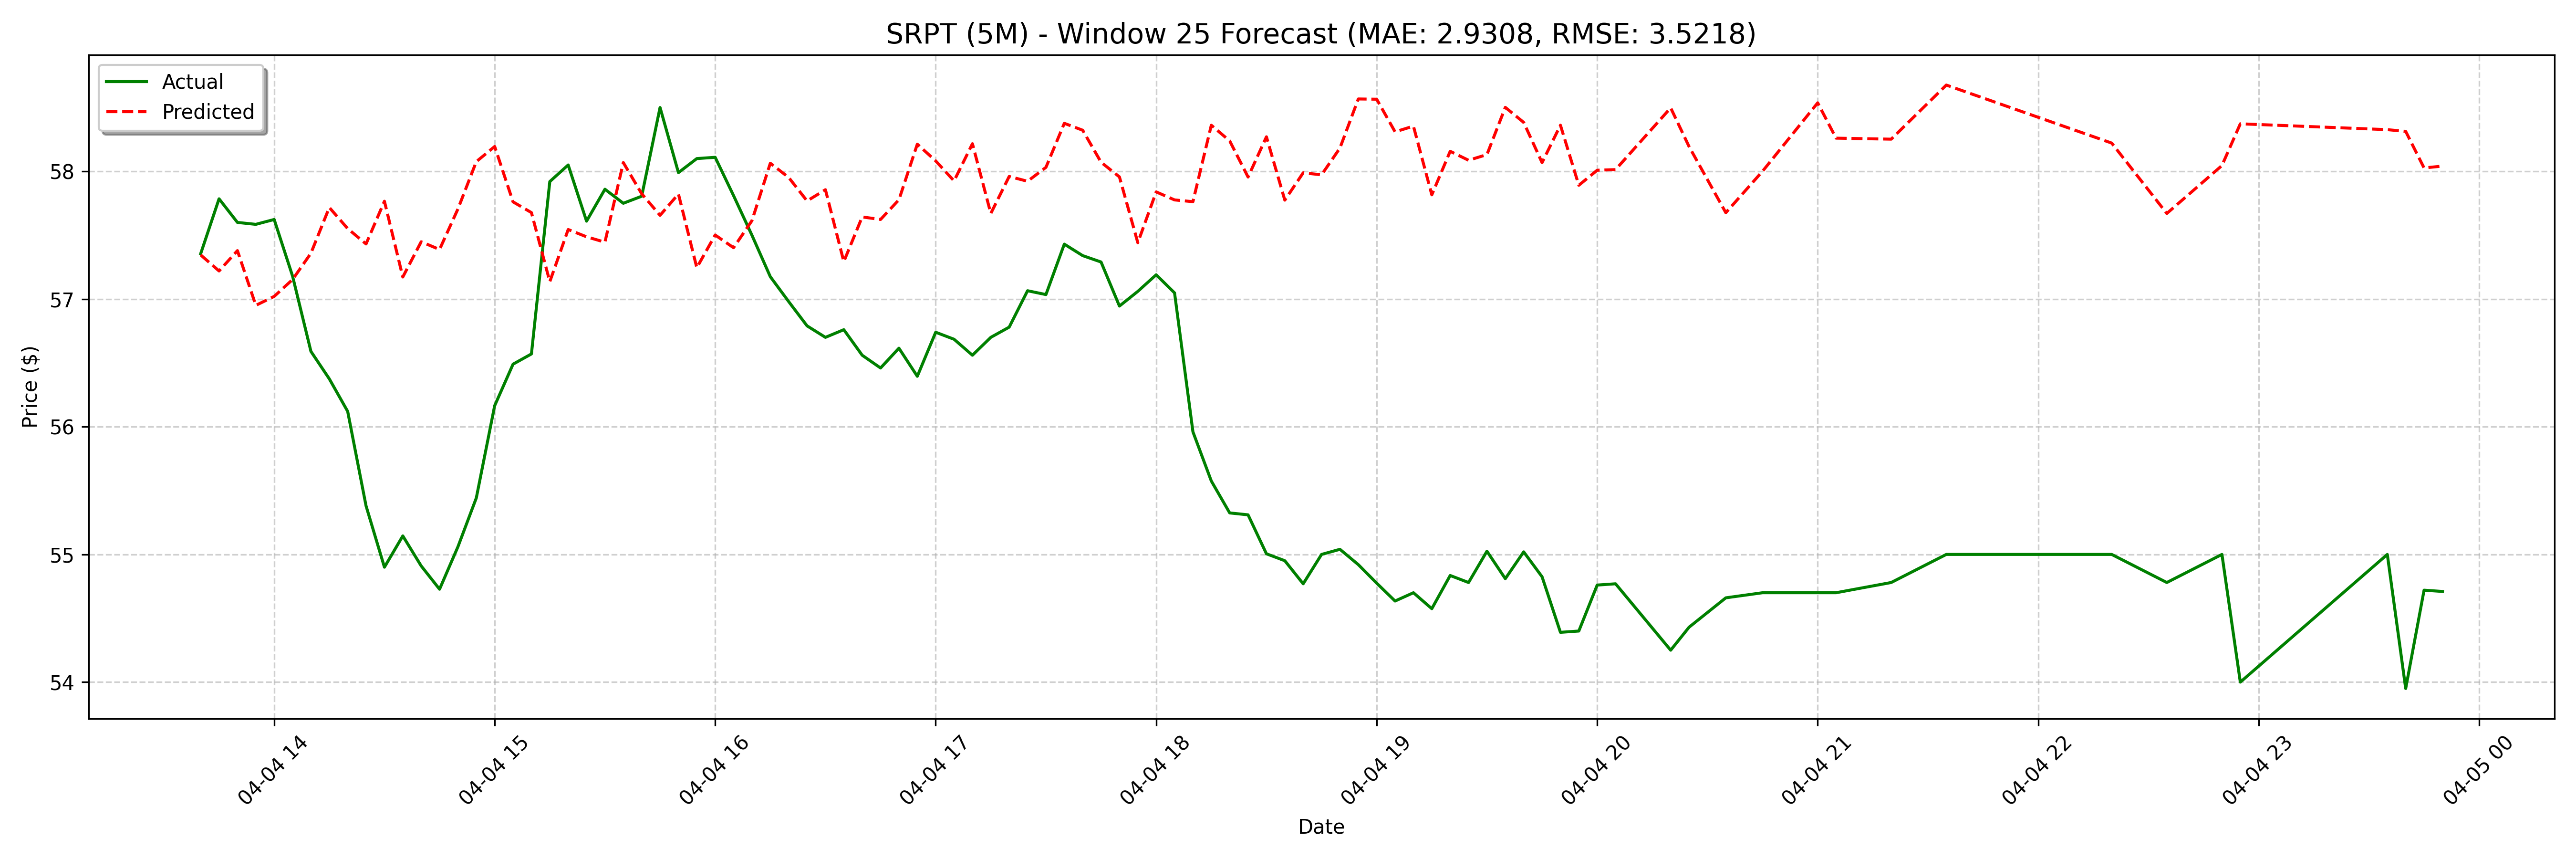

The data file committed next to this chart (first rows):
date, actual, forecast
2025-04-04 13:40:00, 57.35, 57.35
2025-04-04 13:45:00, 57.78, 57.22
2025-04-04 13:50:00, 57.6, 57.38
2025-04-04 13:55:00, 57.58, 56.95
2025-04-04 14:00:00, 57.62, 57.02
2025-04-04 14:05:00, 57.18, 57.15
2025-04-04 14:10:00, 56.59, 57.36
2025-04-04 14:15:00, 56.38, 57.72
2025-04-04 14:20:00, 56.12, 57.55
2025-04-04 14:25:00, 55.38, 57.43
2025-04-04 14:30:00, 54.9, 57.77
2025-04-04 14:35:00, 55.15, 57.17
2025-04-04 14:40:00, 54.91, 57.45
2025-04-04 14:45:00, 54.73, 57.39
2025-04-04 14:50:00, 55.06, 57.71
2025-04-04 14:55:00, 55.44, 58.08
2025-04-04 15:00:00, 56.17, 58.19
2025-04-04 15:05:00, 56.49, 57.76
2025-04-04 15:10:00, 56.57, 57.68
2025-04-04 15:15:00, 57.92, 57.14
2025-04-04 15:20:00, 58.05, 57.54
2025-04-04 15:25:00, 57.61, 57.49
2025-04-04 15:30:00, 57.86, 57.45
2025-04-04 15:35:00, 57.75, 58.07
2025-04-04 15:40:00, 57.81, 57.82
2025-04-04 15:45:00, 58.5, 57.66
2025-04-04 15:50:00, 57.99, 57.82
2025-04-04 15:55:00, 58.1, 57.25
2025-04-04 16:00:00, 58.11, 57.5
2025-04-04 16:05:00, 57.81, 57.4
2025-04-04 16:10:00, 57.5, 57.61
2025-04-04 16:15:00, 57.17, 58.06
2025-04-04 16:20:00, 56.98, 57.95
2025-04-04 16:25:00, 56.79, 57.77
2025-04-04 16:30:00, 56.7, 57.86
2025-04-04 16:35:00, 56.76, 57.29
2025-04-04 16:40:00, 56.56, 57.64
2025-04-04 16:45:00, 56.46, 57.62
2025-04-04 16:50:00, 56.62, 57.78
2025-04-04 16:55:00, 56.4, 58.21
2025-04-04 17:00:00, 56.74, 58.08
2025-04-04 17:05:00, 56.69, 57.93
2025-04-04 17:10:00, 56.56, 58.22
2025-04-04 17:15:00, 56.7, 57.67
2025-04-04 17:20:00, 56.78, 57.96
2025-04-04 17:25:00, 57.06, 57.92
2025-04-04 17:30:00, 57.03, 58.03
2025-04-04 17:35:00, 57.43, 58.38
2025-04-04 17:40:00, 57.34, 58.32
2025-04-04 17:45:00, 57.29, 58.07
2025-04-04 17:50:00, 56.94, 57.96
2025-04-04 17:55:00, 57.06, 57.44
2025-04-04 18:00:00, 57.19, 57.84
2025-04-04 18:05:00, 57.05, 57.78
2025-04-04 18:10:00, 55.96, 57.76
2025-04-04 18:15:00, 55.58, 58.36
2025-04-04 18:20:00, 55.33, 58.24
2025-04-04 18:25:00, 55.31, 57.96
2025-04-04 18:30:00, 55.01, 58.27
2025-04-04 18:35:00, 54.95, 57.77
... 68 more rows
